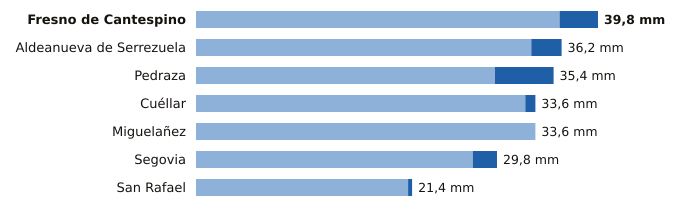

Data behind this chart, as committed beside it:
estacion, provincia, indicativo, mm_6_dias_anteriores, mm_hoy, mm_7_dias, horas_de_hoy
Fresno de Cantespino, Segovia, 2135A, 36.0, 3.8, 39.8, 11
Aldeanueva de Serrezuela, Segovia, 2140A, 33.2, 3.0, 36.2, 6
Pedraza, Segovia, 2182C, 29.6, 5.8, 35.4, 9
Cuéllar, Segovia, 2192C, 32.6, 1.0, 33.6, 8
Miguelañez, Segovia, 2482B, 33.6, 0.0, 33.6, 10
Segovia, Segovia, 2465, 27.4, 2.4, 29.8, 12
San Rafael, Segovia, 2471Y, 21.0, 0.4, 21.4, 8
